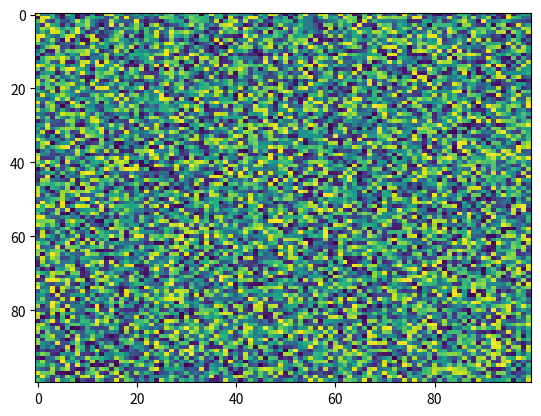

Source code (Python):
import matplotlib.pyplot as plt
import numpy as np
X = np.random.rand(100, 100)
plt.imshow(X, 'viridis', None, filternorm=True, alpha=None, resample=None, filterrad=4.0, aspect='auto', interpolation='nearest', interpolation_stage=None)
